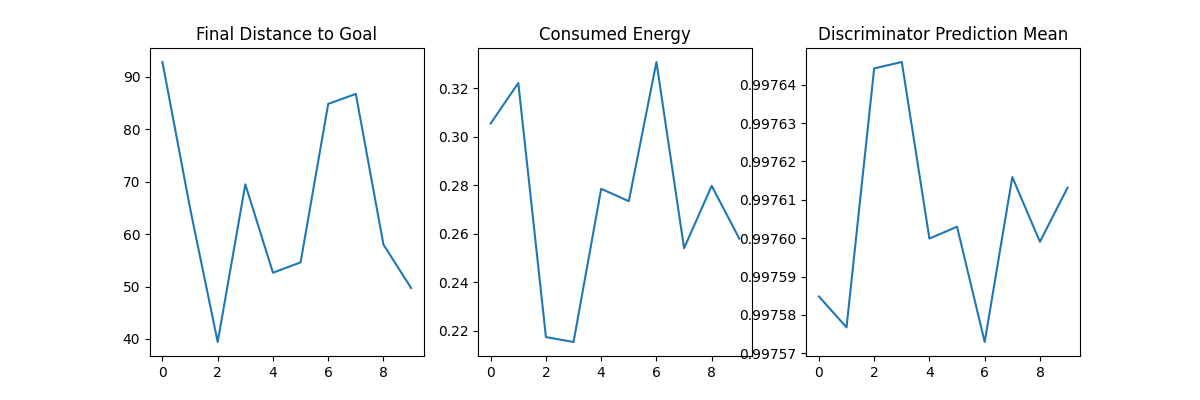

The data file committed next to this chart (first rows):
episode, final_distance_to_goal, consumed_energy, disc_prediction_mean
0, 92.86, 0.3055, 0.9976
1, 64.96, 0.3222, 0.9976
2, 39.41, 0.2174, 0.9976
3, 69.5, 0.2154, 0.9976
4, 52.64, 0.2785, 0.9976
5, 54.61, 0.2734, 0.9976
6, 84.87, 0.3308, 0.9976
7, 86.76, 0.2541, 0.9976
8, 58, 0.2798, 0.9976
9, 49.72, 0.258, 0.9976
